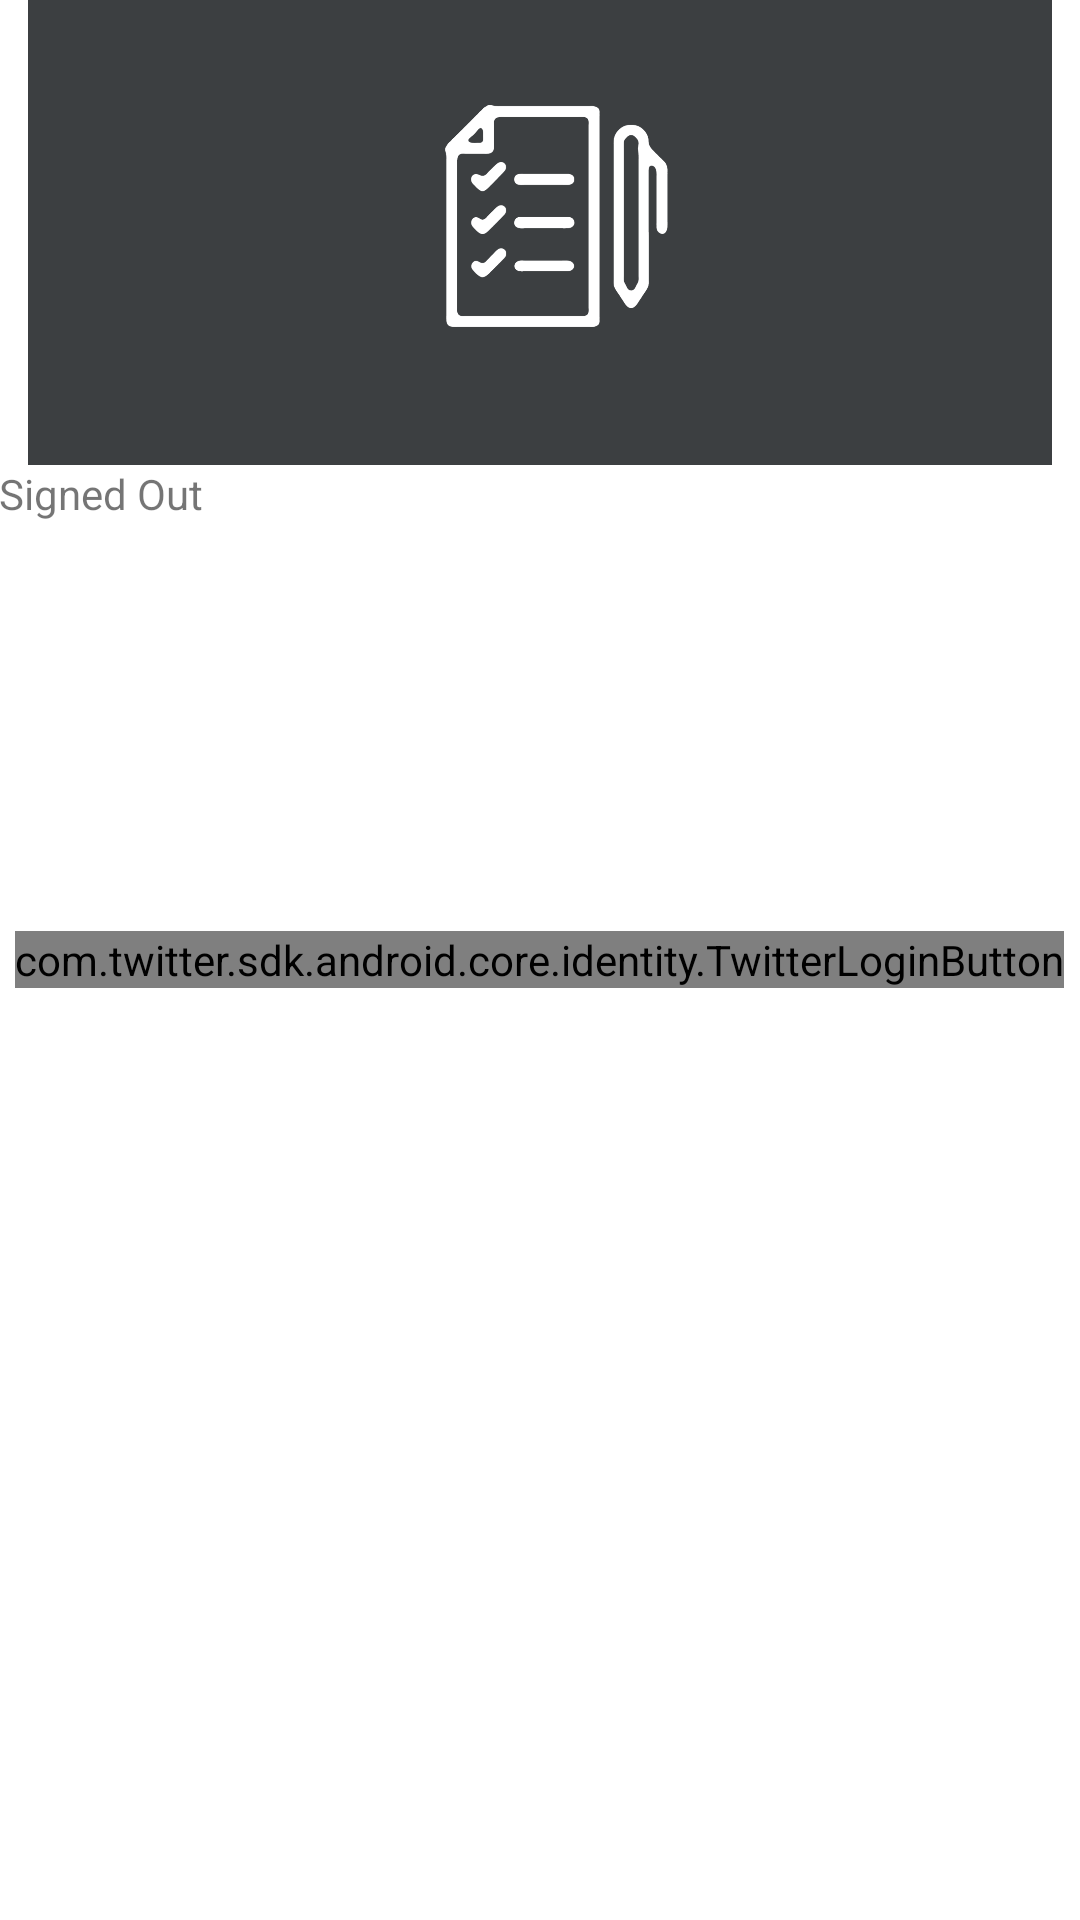

Produce the Android XML layout that renders to this screen, including the resource entries it uses.
<!-- AndroidManifest.xml: application theme Theme.Habitary -->
<!-- res/layout/activity_twitter.xml -->
<?xml version="1.0" encoding="utf-8"?>
<RelativeLayout
    style="@style/CustomRelativeLayout"
    xmlns:android="http://schemas.android.com/apk/res/android">

    <ImageView
        android:id="@+id/logo"
        style="@style/CustomLogoImageView"
        android:contentDescription="@string/app_name"/>

    <TextView
        android:id="@+id/profile"
        style="@style/CustomStatusTextView"
        android:layout_below="@id/logo"
        android:text="@string/signed_out"/>

    <com.twitter.sdk.android.core.identity.TwitterLoginButton
        android:id="@+id/button_twitter_login"
        android:layout_width="wrap_content"
        android:layout_height="wrap_content"
        android:layout_centerInParent="true"/>

    <Button
        android:id="@+id/button_twitter_signout"
        android:layout_width="match_parent"
        android:layout_height="wrap_content"
        android:layout_below="@id/profile"
        android:layout_centerHorizontal="true"
        android:text="@string/sign_out"
        android:theme="@style/ThemeOverlay.MyDarkButton"
        android:visibility="gone"/>

</RelativeLayout>
<!-- resources referenced by this layout -->
<resources>
  <string name="app_name">Habitary</string>
  <string name="sign_out">Sign Out</string>
  <string name="signed_out">Signed Out</string>
  <style name="CustomLogoImageView">
  		<item name="android:layout_width">wrap_content</item>
  		<item name="android:layout_height">wrap_content</item>
  		<item name="android:layout_alignParentTop">true</item>
  		<item name="android:layout_centerHorizontal">true</item>
  		<item name="android:src">@mipmap/authentication</item>
  		<item name="android:adjustViewBounds">true</item>
  	</style>
  <style name="CustomRelativeLayout">
  		<item name="android:layout_width">match_parent</item>
  		<item name="android:layout_height">match_parent</item>
  		<item name="android:paddingBottom">@dimen/activity_vertical_margin</item>
  		<item name="android:paddingTop">@dimen/activity_vertical_margin</item>
  		<item name="android:paddingLeft">@dimen/activity_horizontal_margin</item>
  		<item name="android:paddingRight">@dimen/activity_horizontal_margin</item>
  	</style>
  <style name="CustomStatusTextView">
  		<item name="android:layout_width">match_parent</item>
  		<item name="android:layout_height">wrap_content</item>
  		<item name="android:paddingBottom">@dimen/activity_vertical_margin</item>
  		<item name="android:paddingTop">@dimen/activity_vertical_margin</item>
  	</style>
  <style name="ThemeOverlay.MyDarkButton" parent="Base.ThemeOverlay.AppCompat.Dark">
  		<item name="colorButtonNormal">@color/colorAccent</item>
  		<item name="android:textColor">@android:color/white</item>
  	</style>
  <style name="Theme.Habitary" parent="Theme.MaterialComponents.DayNight.NoActionBar">
          
          
          
          
          
          
          
          
      </style>
  <color name="colorAccent">#448AFF</color>
</resources>
